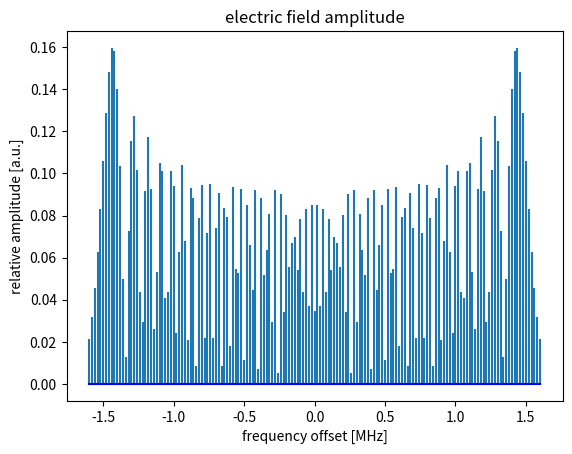
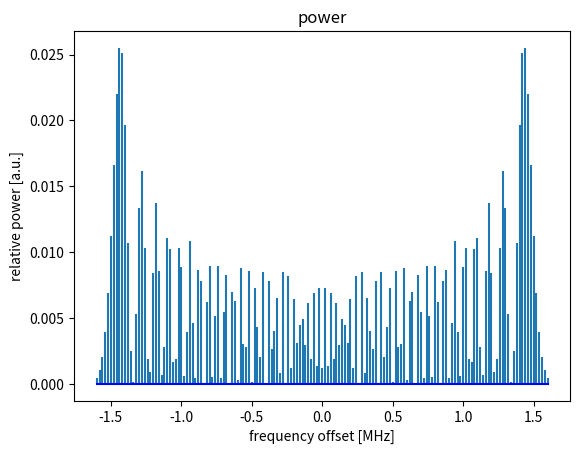

Reproduce these figures in Python, in order.
# -*- coding: utf-8 -*-
"""
Created on Wed Aug 31 10:16:43 2022

@author: Marijn Venderbosch

script plots spectrum of frequency modulated laser, generating a broadband comb
It does this by computing Bessel functions of the first kind
"""

# %% imports

import numpy as np
import matplotlib.pyplot as plt
from scipy.special import jv

# %% variables

modulation_frequency = 20e3  #  two pi * Hz
laser_power_689 = 10e-3  # watt

modulation_index = 75
extra_indices = 5  # extend plotting windows beyond just modulation index

# %% computation bessel functions

# initialize empty matrix that serves to store bessel function as function of comb line
comb_line_matrix = np.linspace(- modulation_index - extra_indices,
                               modulation_index + extra_indices,
                               2 * modulation_index + 2 * extra_indices + 1)


def bessel_function_firstkind(order, index):
    return jv(order, index)


amplitude_array = bessel_function_firstkind(comb_line_matrix, modulation_index)
power_array = amplitude_array ** 2


def statistics(array):
    mean = np.mean(array)
    stddev = np.std(array)
    return mean, stddev


mean_power, spread_power = statistics(power_array)
print(spread_power * 10e3)

# %% plotting

#  plot as a function of comb line
#  fig1, ax1 = plt.subplots()
#  ax1.stem(comb_line_matrix, abs(amplitude_array),
#           markerfmt=" ",
#           basefmt="b")
#  ax1.set_xlabel('comb line')
#  ax1.set_ylabel('amplitude [a.u.]')

#  plot as a function of frequency
frequency_axis = comb_line_matrix * modulation_frequency / 1e6  # convert Hz to MHz

fig2, ax2 = plt.subplots()
ax2.stem(frequency_axis, np.abs(amplitude_array),
         markerfmt=" ",
         basefmt="b")
ax2.set_xlabel('frequency offset [MHz]')
ax2.set_ylabel('relative amplitude [a.u.]')
ax2.set_title('electric field amplitude')

fig3, ax3 = plt.subplots()
ax3.stem(frequency_axis, power_array,
         markerfmt=" ",
         basefmt="b")
ax3.set_xlabel('frequency offset [MHz]')
ax3.set_ylabel('relative power [a.u.]')
ax3.set_title('power')

plt.show()
